pico-8 play session: mixed d-pad (fixed 12-tick cycle)

[t = 4 s] mixed d-pad (1.2s cycle ×~3): → ← ↑ ↓ + 🅾/❎ taps, ~4s
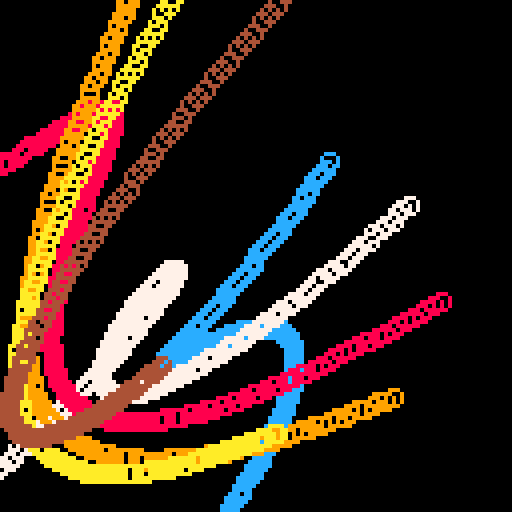
[t = 6 s] mixed d-pad (1.2s cycle ×~5): → ← ↑ ↓ + 🅾/❎ taps, ~6s
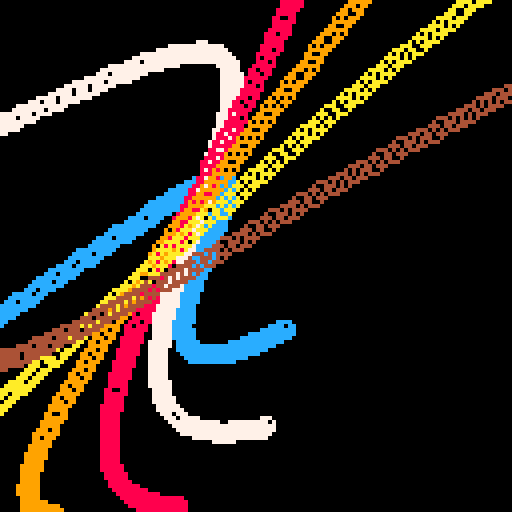
[t = 8 s] mixed d-pad (1.2s cycle ×~6): → ← ↑ ↓ + 🅾/❎ taps, ~8s
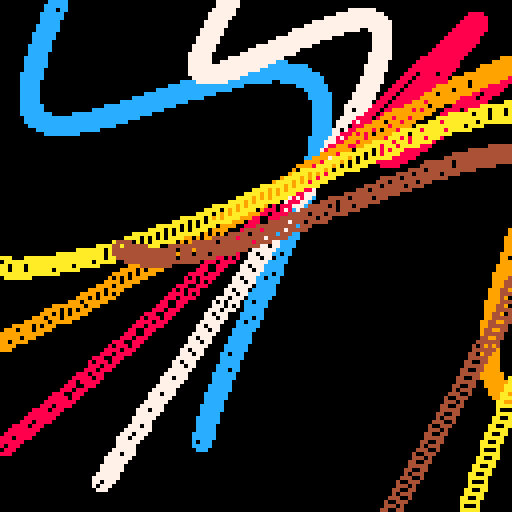

pico-8 cartridge
version 16
__lua__

-- noodles
--#tweetcart
-- [redacted]
-- 2021-03-16

--[[
  put this check_time function at the start of the cart
  make sure to call check_time() somehwere in the cart.
  in most tweetcarts, the bast place to do this is direclty before "flip()"
--]]
function check_time() 
  --id is stored in the parameters field
  my_id = stat(6)

  --the breadcrumb field is the name of the start cart + "," + the number of seconds we should play
  my_info = stat(100)
  --if we don't have it, stop checking
  if my_info == nil then
    return
  end

  breadcumb_parts = split(my_info, ",", true)
  start_cart_name = breadcumb_parts[1]
  max_time = breadcumb_parts[2]

  --check if we hit the max time
  if time() > max_time or btnp(1) then
    load(start_cart_name,"",my_id)
  end
end
--end of check_time


pal({12,7,8,9,10,4})
t=0
::_::
t+=.01
camera(-64,-64)
cls(0)
for i=0,6 do
d=20+i*5
a=i*.1+t
for p=0,3,.01 do
k=a+.5+i*.02
x=(1-p)*sin(k)+p*sin(a)
y=(1-p)*cos(k)+p*cos(a)
x+=sin(p*.5+t)
y+=cos(p*.5+t*.8)
circ(x*d,y*d,2,i)
end
end
check_time()
flip()goto _
